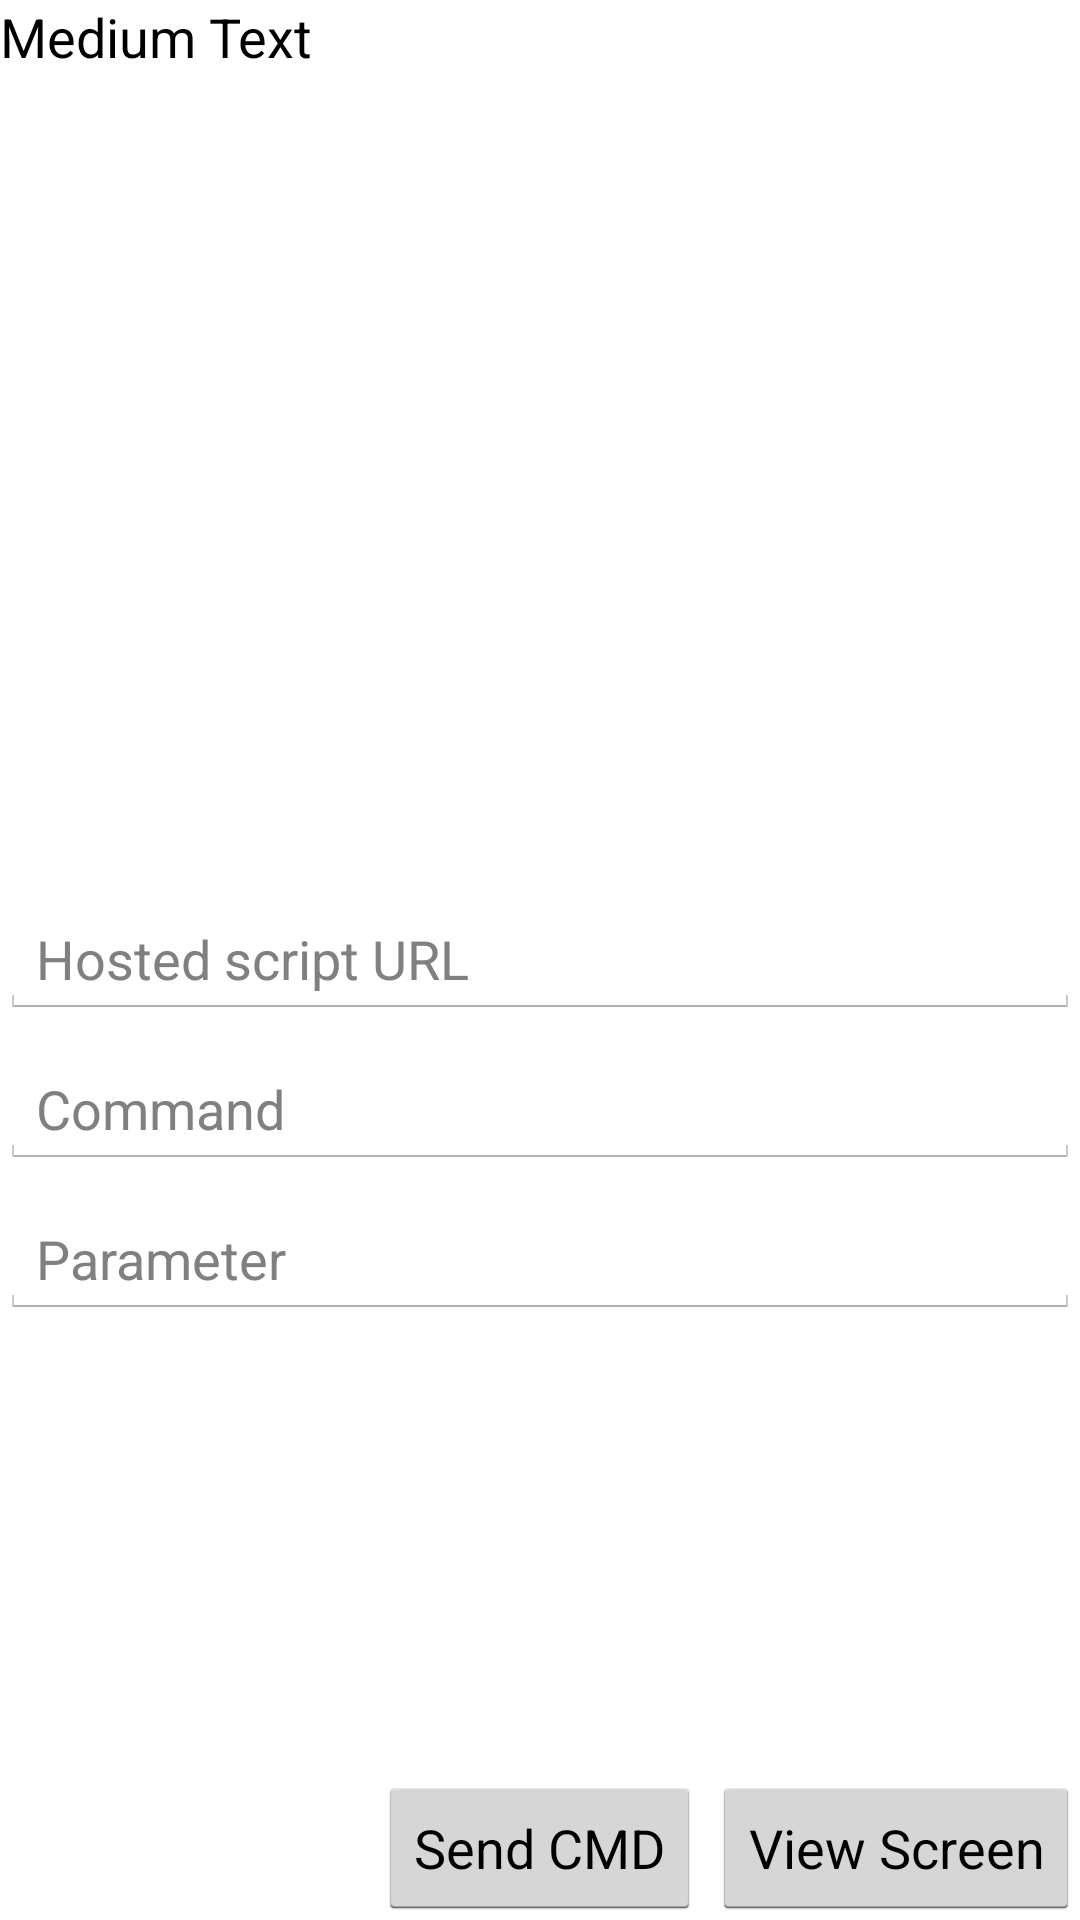

The Android layout XML behind this screen, and the referenced resources:
<!-- AndroidManifest.xml: application theme AppTheme -->
<!-- res/layout/activity_my.xml -->
<FrameLayout
    android:layout_width="fill_parent"
    android:layout_height="fill_parent"
    xmlns:android="http://schemas.android.com/apk/res/android">

    <TextView
        android:layout_width="wrap_content"
        android:layout_height="wrap_content"
        android:textAppearance="?android:attr/textAppearanceMedium"
        android:text="Medium Text"
        android:id="@+id/statusText"
        android:layout_gravity="left|top" />

    <Button
        android:layout_width="wrap_content"
        android:layout_height="wrap_content"
        android:text="Send CMD"
        android:id="@+id/sendCMDButton"
        android:layout_gravity="center_horizontal|bottom"
        android:onClick="executeCMD" />

    <EditText
        android:layout_width="match_parent"
        android:layout_height="wrap_content"
        android:id="@+id/hostText"
        android:layout_gravity="center"
        android:hint="Hosted script URL" />

    <EditText
        android:layout_width="match_parent"
        android:layout_height="wrap_content"
        android:id="@+id/cmdText"
        android:layout_gravity="center"
        android:layout_marginTop="50dp"
        android:hint="Command" />

    <EditText
        android:layout_width="match_parent"
        android:layout_height="wrap_content"
        android:id="@+id/paramText"
        android:layout_gravity="center"
        android:layout_marginTop="100dp"
        android:hint="Parameter" />

    <Button
        android:layout_width="wrap_content"
        android:layout_height="wrap_content"
        android:text="View Screen"
        android:id="@+id/viewScreenButton"
        android:layout_gravity="right|bottom"
        android:onClick="viewRemoteScreen" />

    <ImageView
        android:layout_width="match_parent"
        android:layout_height="240dp"
        android:id="@+id/imageView"
        android:layout_gravity="right|top" />

</FrameLayout>
<!-- resources referenced by this layout -->
<resources>
  <style name="AppTheme" parent="android:Theme.Holo.Light.DarkActionBar">
          
      </style>
</resources>
